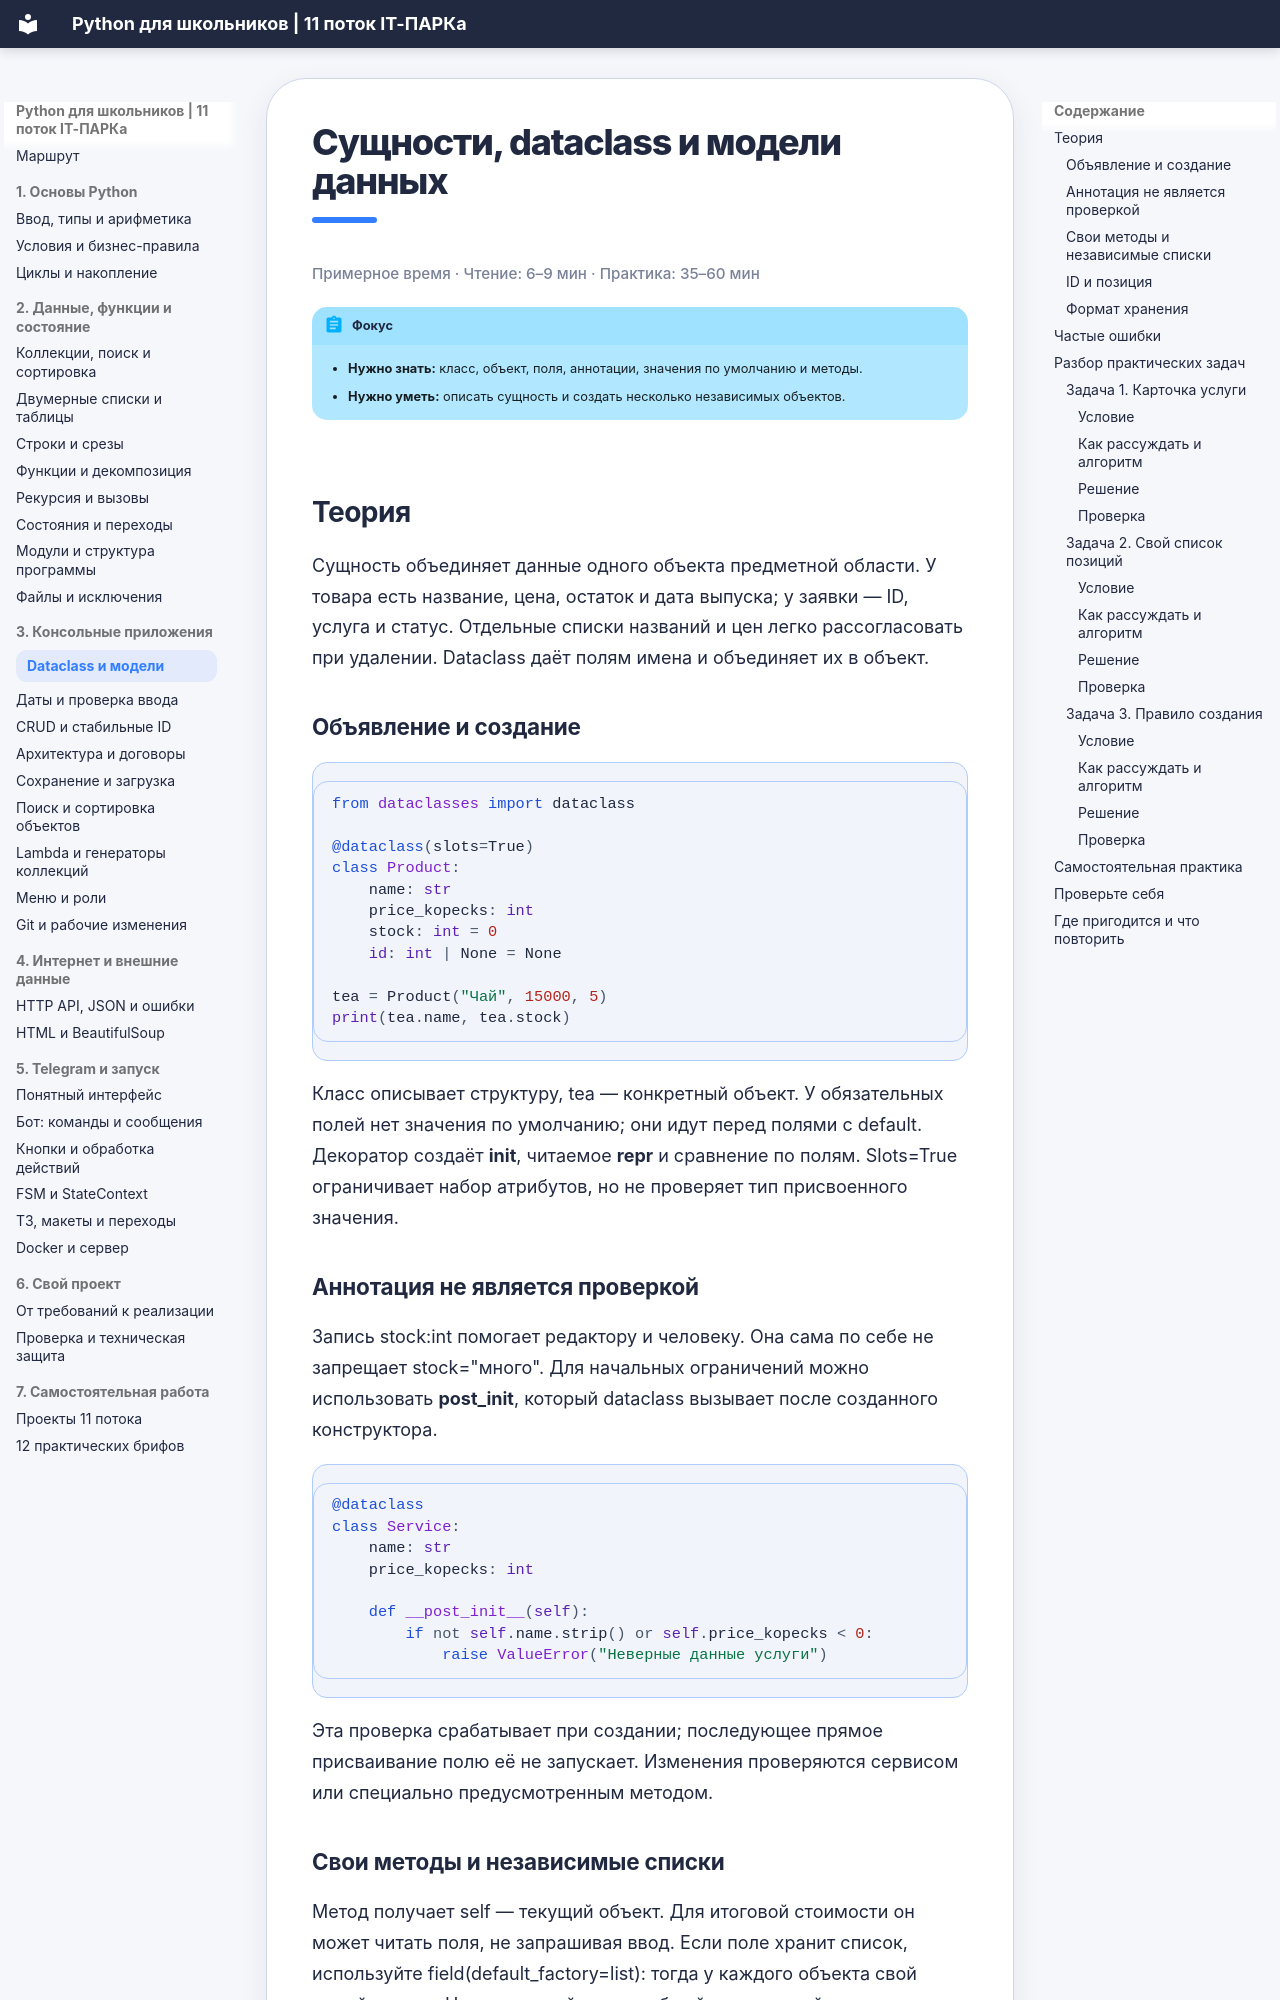

repository: itpark32/school-11-metodichka · page: dataclasses-crud/index.html · generator: mkdocs

# Сущности, dataclass и модели данных

<p class="reading-time">Примерное время · Чтение: 6–9 мин · Практика: 35–60 мин</p>

!!! abstract "Фокус"
    - **Нужно знать:** класс, объект, поля, аннотации, значения по умолчанию и методы.
    - **Нужно уметь:** описать сущность и создать несколько независимых объектов.

## Теория

Сущность объединяет данные одного объекта предметной области. У товара есть название, цена, остаток и дата выпуска; у заявки — ID, услуга и статус. Отдельные списки названий и цен легко рассогласовать при удалении. Dataclass даёт полям имена и объединяет их в объект.

### Объявление и создание

```python
from dataclasses import dataclass

@dataclass(slots=True)
class Product:
    name: str
    price_kopecks: int
    stock: int = 0
    id: int | None = None

tea = Product("Чай", 15000, 5)
print(tea.name, tea.stock)
```

Класс описывает структуру, tea — конкретный объект. У обязательных полей нет значения по умолчанию; они идут перед полями с default. Декоратор создаёт __init__, читаемое __repr__ и сравнение по полям. Slots=True ограничивает набор атрибутов, но не проверяет тип присвоенного значения.
